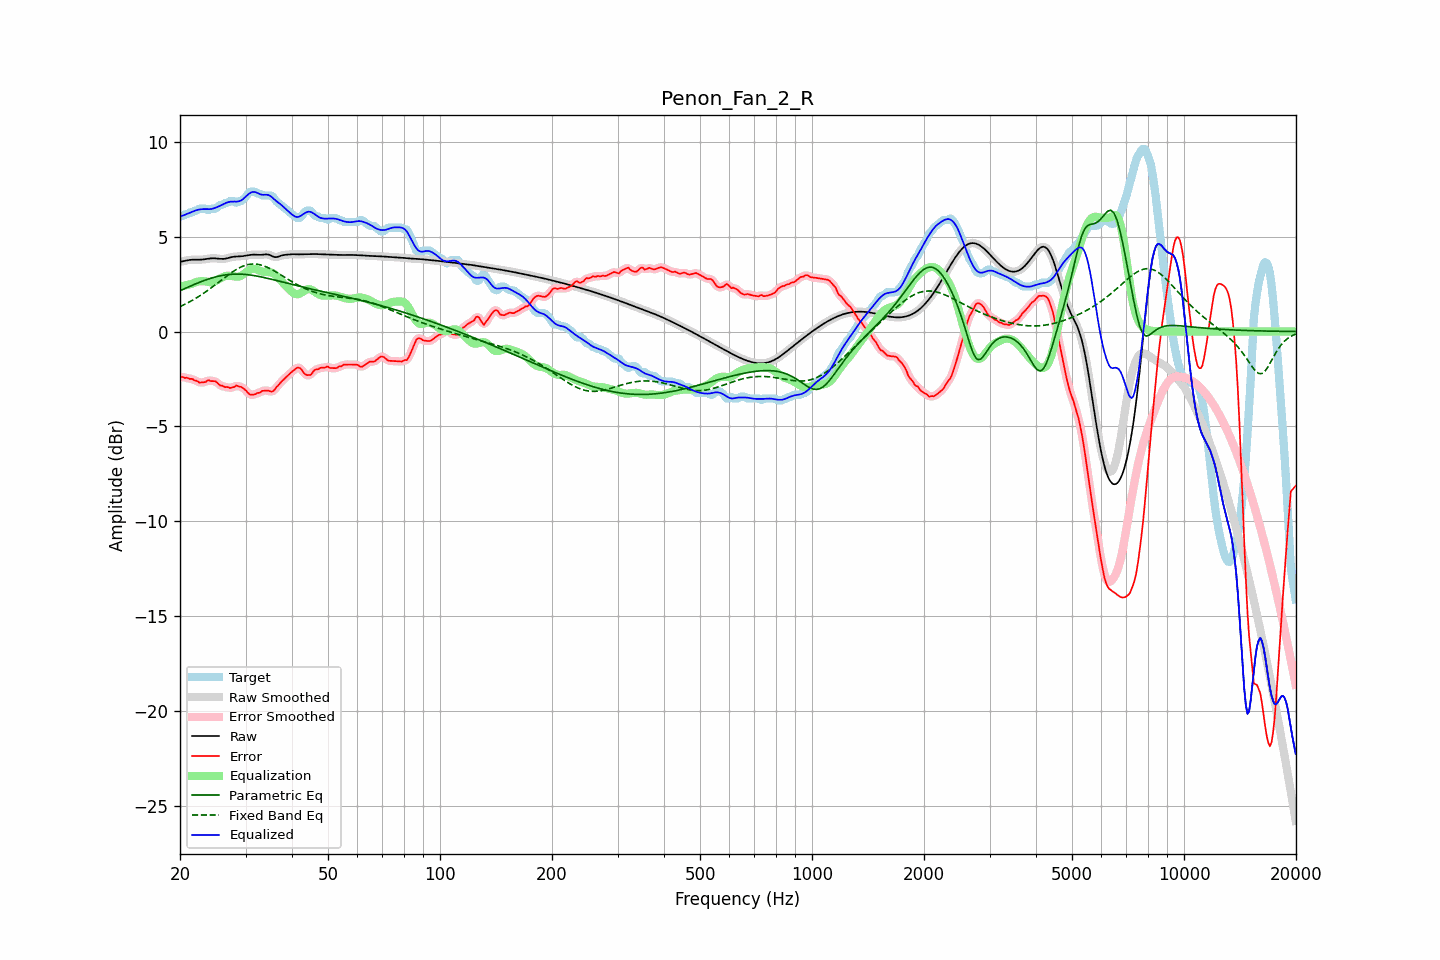

Source data for this figure (header and first rows):
frequency, raw, error, smoothed, error_smoothed, equalization, parametric_eq, fixed_band_eq, equalized_raw, equalized_smoothed, target
20.00, 3.68, -2.40, 3.67, -2.39, 2.38, 2.15, 1.31, 6.06, 6.05, 6.07
20.20, 3.69, -2.38, 3.69, -2.39, 2.39, 2.19, 1.35, 6.09, 6.09, 6.07
20.40, 3.71, -2.40, 3.71, -2.40, 2.41, 2.23, 1.39, 6.12, 6.12, 6.11
20.61, 3.73, -2.45, 3.73, -2.42, 2.42, 2.27, 1.43, 6.15, 6.15, 6.17
20.81, 3.75, -2.43, 3.75, -2.44, 2.44, 2.30, 1.48, 6.19, 6.19, 6.17
21.02, 3.76, -2.45, 3.76, -2.46, 2.46, 2.34, 1.52, 6.22, 6.22, 6.21
21.23, 3.77, -2.50, 3.77, -2.47, 2.48, 2.38, 1.57, 6.26, 6.26, 6.27
21.44, 3.78, -2.49, 3.78, -2.50, 2.51, 2.42, 1.61, 6.29, 6.29, 6.27
21.66, 3.79, -2.51, 3.79, -2.53, 2.54, 2.45, 1.66, 6.32, 6.33, 6.29
21.87, 3.79, -2.58, 3.79, -2.55, 2.57, 2.49, 1.71, 6.36, 6.36, 6.36
22.09, 3.79, -2.59, 3.79, -2.60, 2.60, 2.52, 1.76, 6.39, 6.39, 6.37
22.31, 3.79, -2.63, 3.79, -2.64, 2.63, 2.56, 1.81, 6.41, 6.41, 6.41
22.54, 3.79, -2.69, 3.79, -2.67, 2.65, 2.59, 1.87, 6.43, 6.43, 6.47
22.76, 3.79, -2.68, 3.79, -2.68, 2.66, 2.63, 1.92, 6.44, 6.44, 6.47
22.99, 3.79, -2.68, 3.80, -2.69, 2.66, 2.66, 1.98, 6.45, 6.45, 6.47
23.22, 3.81, -2.67, 3.81, -2.67, 2.65, 2.69, 2.04, 6.45, 6.45, 6.47
23.45, 3.82, -2.66, 3.82, -2.63, 2.64, 2.72, 2.10, 6.45, 6.45, 6.47
23.69, 3.83, -2.58, 3.83, -2.60, 2.62, 2.75, 2.16, 6.45, 6.45, 6.41
23.92, 3.84, -2.56, 3.84, -2.59, 2.60, 2.78, 2.22, 6.45, 6.45, 6.40
24.16, 3.85, -2.61, 3.85, -2.59, 2.60, 2.80, 2.28, 6.45, 6.45, 6.46
24.40, 3.86, -2.61, 3.86, -2.60, 2.61, 2.83, 2.34, 6.47, 6.47, 6.47
24.65, 3.86, -2.61, 3.86, -2.61, 2.63, 2.85, 2.41, 6.49, 6.49, 6.47
24.89, 3.86, -2.62, 3.86, -2.63, 2.66, 2.88, 2.47, 6.52, 6.52, 6.47
25.14, 3.85, -2.68, 3.85, -2.69, 2.70, 2.90, 2.53, 6.55, 6.55, 6.53
25.39, 3.84, -2.76, 3.84, -2.76, 2.75, 2.92, 2.60, 6.59, 6.59, 6.60
25.65, 3.83, -2.84, 3.83, -2.82, 2.80, 2.94, 2.67, 6.63, 6.63, 6.67
25.91, 3.83, -2.85, 3.83, -2.87, 2.84, 2.95, 2.73, 6.67, 6.67, 6.67
26.16, 3.83, -2.89, 3.83, -2.89, 2.88, 2.97, 2.80, 6.71, 6.71, 6.71
26.43, 3.84, -2.93, 3.84, -2.91, 2.92, 2.98, 2.86, 6.75, 6.75, 6.77
26.69, 3.86, -2.92, 3.86, -2.93, 2.94, 2.99, 2.92, 6.79, 6.79, 6.77
26.96, 3.88, -2.94, 3.88, -2.95, 2.94, 3.00, 2.99, 6.82, 6.82, 6.81
27.23, 3.90, -2.97, 3.90, -2.95, 2.94, 3.01, 3.05, 6.84, 6.84, 6.87
27.50, 3.92, -2.95, 3.92, -2.96, 2.93, 3.02, 3.11, 6.85, 6.85, 6.87
27.77, 3.94, -2.94, 3.94, -2.93, 2.91, 3.02, 3.16, 6.85, 6.85, 6.87
28.05, 3.95, -2.91, 3.95, -2.89, 2.90, 3.03, 3.22, 6.85, 6.85, 6.86
28.33, 3.95, -2.84, 3.95, -2.87, 2.89, 3.03, 3.27, 6.85, 6.85, 6.79
28.62, 3.96, -2.87, 3.96, -2.87, 2.89, 3.03, 3.32, 6.85, 6.85, 6.83
28.90, 3.96, -2.91, 3.96, -2.88, 2.91, 3.03, 3.36, 6.87, 6.87, 6.87
29.19, 3.97, -2.91, 3.97, -2.93, 2.94, 3.02, 3.40, 6.91, 6.91, 6.87
29.48, 3.97, -2.97, 3.97, -2.97, 2.99, 3.02, 3.44, 6.97, 6.97, 6.94
29.78, 3.99, -3.03, 3.99, -3.03, 3.06, 3.01, 3.47, 7.04, 7.04, 7.02
30.08, 4.00, -3.10, 4.00, -3.11, 3.12, 3.01, 3.50, 7.12, 7.12, 7.10
30.38, 4.02, -3.21, 4.02, -3.20, 3.18, 3.00, 3.52, 7.20, 7.20, 7.22
30.68, 4.03, -3.29, 4.03, -3.28, 3.24, 2.99, 3.54, 7.27, 7.27, 7.32
30.99, 4.04, -3.33, 4.04, -3.32, 3.28, 2.98, 3.55, 7.32, 7.32, 7.37
31.30, 4.05, -3.32, 4.05, -3.33, 3.30, 2.96, 3.56, 7.35, 7.35, 7.37
31.61, 4.05, -3.32, 4.05, -3.31, 3.30, 2.95, 3.56, 7.36, 7.36, 7.37
31.93, 4.05, -3.30, 4.05, -3.28, 3.29, 2.94, 3.56, 7.34, 7.34, 7.35
32.24, 4.05, -3.24, 4.05, -3.26, 3.26, 2.92, 3.55, 7.31, 7.31, 7.28
32.57, 4.04, -3.23, 4.04, -3.22, 3.23, 2.90, 3.53, 7.27, 7.27, 7.27
32.89, 4.04, -3.21, 4.04, -3.18, 3.19, 2.89, 3.52, 7.23, 7.23, 7.25
33.22, 4.05, -3.13, 4.05, -3.15, 3.16, 2.87, 3.49, 7.21, 7.21, 7.17
33.55, 4.05, -3.12, 4.06, -3.12, 3.15, 2.85, 3.46, 7.20, 7.21, 7.17
33.89, 4.07, -3.11, 4.06, -3.10, 3.14, 2.83, 3.43, 7.21, 7.21, 7.17
34.23, 4.07, -3.11, 4.07, -3.11, 3.14, 2.81, 3.40, 7.21, 7.21, 7.17
34.57, 4.06, -3.12, 4.05, -3.13, 3.14, 2.79, 3.36, 7.19, 7.19, 7.17
34.92, 4.03, -3.14, 4.03, -3.15, 3.13, 2.77, 3.32, 7.15, 7.15, 7.17
35.27, 3.99, -3.17, 3.99, -3.16, 3.10, 2.75, 3.27, 7.09, 7.09, 7.16
35.62, 3.95, -3.14, 3.95, -3.12, 3.07, 2.73, 3.23, 7.02, 7.02, 7.09
35.97, 3.92, -3.04, 3.93, -3.05, 3.01, 2.71, 3.18, 6.93, 6.94, 6.96
... 635 more rows
